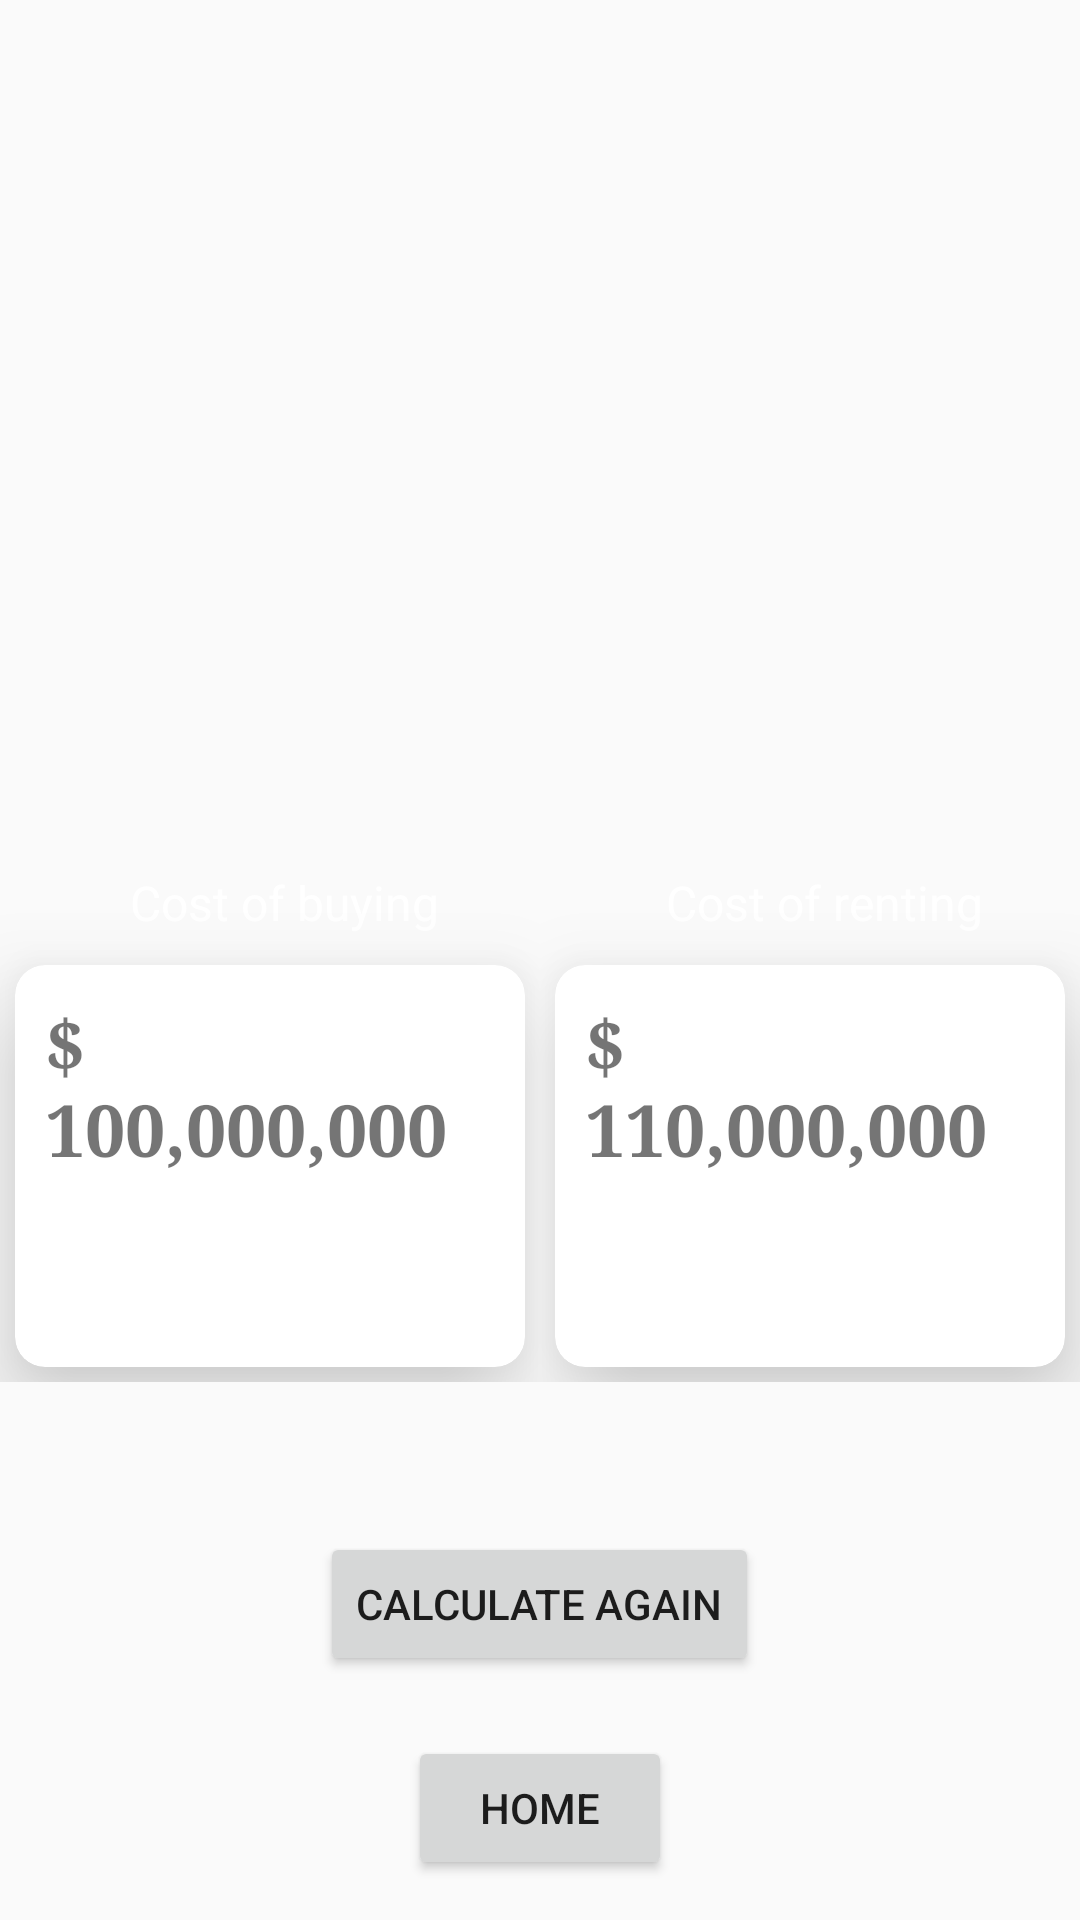

This screen was rendered from an Android layout file. Write that file and the resources it references.
<!-- AndroidManifest.xml: application theme AppTheme -->
<!-- res/layout/fragment_rent_vs_buy_result.xml -->
<?xml version="1.0" encoding="utf-8"?>
<androidx.coordinatorlayout.widget.CoordinatorLayout
    xmlns:android="http://schemas.android.com/apk/res/android"
    xmlns:app="http://schemas.android.com/apk/res-auto"
    xmlns:tools="http://schemas.android.com/tools"
    android:layout_width="match_parent"
    android:layout_height="match_parent"
    android:fitsSystemWindows="true"
    tools:context=".fragments.RentvsBuyResultFragment">

    <com.google.android.material.appbar.AppBarLayout
        android:id="@+id/app_bar"
        android:layout_width="match_parent"
        android:layout_height="@dimen/form_app_bar_height"
        android:fitsSystemWindows="true"
        android:theme="@style/AppTheme.AppBarOverlay"
        android:background="@drawable/centre_background">

        <com.google.android.material.appbar.CollapsingToolbarLayout
            android:id="@+id/toolbar_layout"
            android:layout_width="match_parent"
            android:layout_height="match_parent"
            android:fitsSystemWindows="true"
            app:contentScrim="?attr/colorPrimary"
            app:layout_scrollFlags="scroll|exitUntilCollapsed">

            <RelativeLayout
                android:layout_width="match_parent"
                android:layout_height="match_parent"
                android:background="@drawable/centre_background">

                <ImageView
                    android:id="@+id/scale_buy_win_image"
                    android:layout_width="wrap_content"
                    android:layout_height="wrap_content"
                    android:layout_centerHorizontal="true"
                    android:layout_marginTop="10dp"
                    android:adjustViewBounds="true"
                    android:cropToPadding="true"
                    android:src="@drawable/scale_buy_win"
                    android:visibility="gone"/>

                <ImageView
                    android:id="@+id/scale_rent_win_image"
                    android:layout_width="wrap_content"
                    android:layout_height="wrap_content"
                    android:layout_centerHorizontal="true"
                    android:layout_marginTop="10dp"
                    android:adjustViewBounds="true"
                    android:cropToPadding="true"
                    android:src="@drawable/scale_rent_win"
                    android:visibility="gone"/>

            </RelativeLayout>

            <androidx.appcompat.widget.Toolbar
                android:id="@+id/toolbar"
                android:layout_width="match_parent"
                android:layout_height="?attr/actionBarSize"
                app:layout_collapseMode="pin"
                app:popupTheme="@style/AppTheme.PopupOverlay" />

        </com.google.android.material.appbar.CollapsingToolbarLayout>
    </com.google.android.material.appbar.AppBarLayout>

    <androidx.core.widget.NestedScrollView
        android:layout_width="match_parent"
        android:layout_height="match_parent"
        android:id="@+id/scrollFeed"
        app:layout_behavior="@string/appbar_scrolling_view_behavior"
        android:background="@drawable/centre_background"
        android:focusableInTouchMode="true">

        <LinearLayout
            android:layout_width="match_parent"
            android:layout_height="match_parent"
            android:orientation="vertical">

            <TextView
                android:id="@+id/txt_buy_more_profitable"
                android:layout_marginStart="5dp"
                android:layout_marginTop="5dp"
                android:layout_width="wrap_content"
                android:layout_height="wrap_content"
                android:fontFamily="serif"
                android:textSize="@dimen/newsMoreTextSize"
                android:text="@string/buy_more_profitable"
                android:textColor="@android:color/white"
                android:visibility="gone"/>
            <TextView
                android:id="@+id/txt_rent_more_profitable"
                android:layout_marginStart="5dp"
                android:layout_marginTop="5dp"
                android:layout_width="wrap_content"
                android:layout_height="wrap_content"
                android:fontFamily="serif"
                android:textSize="@dimen/newsMoreTextSize"
                android:text="@string/rent_more_profitable"
                android:textColor="@android:color/white"
                android:visibility="gone"/>

        <LinearLayout
            android:layout_width="fill_parent"
            android:layout_height="fill_parent"
            android:orientation="horizontal"
            android:weightSum="2">

            <androidx.appcompat.widget.LinearLayoutCompat
                android:layout_width="match_parent"
                android:layout_height="match_parent"
                android:orientation="vertical"
                android:layout_weight="1">

                <TextView
                    android:layout_width="wrap_content"
                    android:layout_height="wrap_content"
                    style="@style/resultValueText"
                    android:text="Cost of buying"/>

                <androidx.cardview.widget.CardView
                    android:id="@+id/buyCard"
                    style="@style/centreLocatorCardDesign"
                    android:layout_marginTop="10dp"
                    app:cardCornerRadius="10dp"
                    app:cardElevation="20dp">

                    <LinearLayout
                        android:layout_width="match_parent"
                        android:layout_height="match_parent"
                        android:orientation="vertical"
                        android:padding="10dp">

                        <TextView style="@style/bigAmountText"
                            android:id="@+id/txtBuyCost"
                            android:text="$ 100,000,000"/>

                        <Button
                            android:id="@+id/btnShowBuyBreakup"
                            android:layout_width="100dp"
                            android:layout_height="wrap_content"
                            android:layout_marginTop="5dp"
                            android:layout_gravity="right"
                            android:background="@drawable/centre_button"
                            android:text="Details"
                            android:textSize="@dimen/descriptionTextSize"
                            android:textColor="@color/whiteTextColor" />
                    </LinearLayout>
                </androidx.cardview.widget.CardView>

            </androidx.appcompat.widget.LinearLayoutCompat>

            <androidx.appcompat.widget.LinearLayoutCompat
                android:layout_width="match_parent"
                android:layout_height="match_parent"
                android:orientation="vertical"
                android:layout_weight="1">

                <TextView style="@style/resultValueText"
                    android:layout_width="wrap_content"
                    android:layout_height="wrap_content"
                    android:text="Cost of renting"/>

                <androidx.cardview.widget.CardView
                    android:id="@+id/card2"
                    style="@style/centreLocatorCardDesign"
                    android:layout_marginTop="10dp"
                    app:cardCornerRadius="10dp"
                    app:cardElevation="20dp">

                    <LinearLayout
                        android:layout_width="match_parent"
                        android:layout_height="wrap_content"
                        android:focusableInTouchMode="false"
                        android:orientation="vertical"
                        android:padding="10dp">
                        <TextView style="@style/bigAmountText"
                            android:id="@+id/txtRentCost"
                            android:text="$ 110,000,000"/>

                        <Button
                            android:id="@+id/btnShowRentBreakup"
                            android:layout_width="100dp"
                            android:layout_height="wrap_content"
                            android:layout_marginTop="5dp"
                            android:layout_gravity="right"
                            android:background="@drawable/centre_button"
                            android:text="Details"
                            android:textSize="@dimen/descriptionTextSize"
                            android:textColor="@color/whiteTextColor" />
                    </LinearLayout>
                </androidx.cardview.widget.CardView>

            </androidx.appcompat.widget.LinearLayoutCompat>

        </LinearLayout>

            <Button
                android:layout_marginTop="50dp"
                android:layout_width="wrap_content"
                android:layout_height="wrap_content"
                android:id="@+id/btnCalculateAgain"
                android:layout_gravity="center"
                android:text="Calculate Again"/>

            <Button
                android:layout_marginTop="20dp"
                android:layout_width="wrap_content"
                android:layout_height="wrap_content"
                android:id="@+id/btnHome"
                android:layout_gravity="center"
                android:text="Home"/>

        </LinearLayout>



    </androidx.core.widget.NestedScrollView>


</androidx.coordinatorlayout.widget.CoordinatorLayout>
<!-- resources referenced by this layout -->
<resources>
  <color name="whiteTextColor">#fff</color>
  <dimen name="descriptionTextSize">14sp</dimen>
  <dimen name="form_app_bar_height">280dp</dimen>
  <dimen name="newsMoreTextSize">14sp</dimen>
  <!-- drawable scale_buy_win: png bitmap (drawable, 117063 bytes) -->
  <!-- drawable scale_rent_win: png bitmap (drawable, 121244 bytes) -->
  <string name="buy_more_profitable">Buying a house is more profitable in this case since the cost of buying is less than cost of renting</string>
  <string name="rent_more_profitable">Renting a house is more profitable in this case since the cost of renting is less than cost of buying</string>
  <style name="AppTheme.AppBarOverlay" parent="ThemeOverlay.AppCompat.Dark.ActionBar">
          <item name="colorControlNormal">@color/whiteTextColor</item>
      </style>
  <style name="AppTheme.PopupOverlay" parent="ThemeOverlay.AppCompat.Light" />
  <style name="bigAmountText" parent="parent">
          <item name="android:textSize">24sp</item>
          <item name="android:textStyle">bold</item>
          <item name="android:fontFamily">serif</item>
          <item name="android:layout_width">wrap_content</item>
          <item name="android:layout_height">wrap_content</item>
          <item name="android:layout_gravity">center</item>
      </style>
  <style name="centreLocatorCardDesign">
          <item name="android:layout_width">match_parent</item>
          <item name="android:layout_height">match_parent</item>
          <item name="android:layout_centerInParent">true</item>
          <item name="android:layout_marginBottom">5dp</item>
          <item name="android:layout_marginTop">5dp</item>
          <item name="android:layout_marginLeft">5dp</item>
          <item name="android:layout_marginRight">5dp</item>
          <item name="android:layout_gravity">center</item>
      </style>
  <style name="resultValueText" parent="parent">
          <item name="android:textSize">16sp</item>
          <item name="android:backgroundTint">@color/primaryTextColor</item>
          <item name="android:textColor">@color/whiteTextColor</item>
          <item name="android:layout_marginTop">10dp</item>
          <item name="android:layout_marginLeft">5dp</item>
          <item name="android:layout_gravity">center</item>
      </style>
  <style name="AppTheme" parent="Theme.MaterialComponents.Light.Bridge">
          
          <item name="colorPrimary">@color/colorPrimary</item>
          <item name="colorPrimaryDark">@color/colorPrimaryDark</item>
          <item name="colorAccent">@color/colorAccent</item>
          <item name="android:textColorHint">@color/colorPrimary</item>
          <item name="windowActionBar">false</item>
          <item name="windowNoTitle">true</item>
      </style>
  <style name="parent">
          <item name="android:layout_width">match_parent</item>
          <item name="android:layout_height">wrap_content</item>
      </style>
  <color name="primaryTextColor">#00a5ff</color>
  <color name="colorPrimary">#6200EE</color>
  <color name="colorPrimaryDark">#3700B3</color>
  <color name="colorAccent">#03DAC5</color>
</resources>
